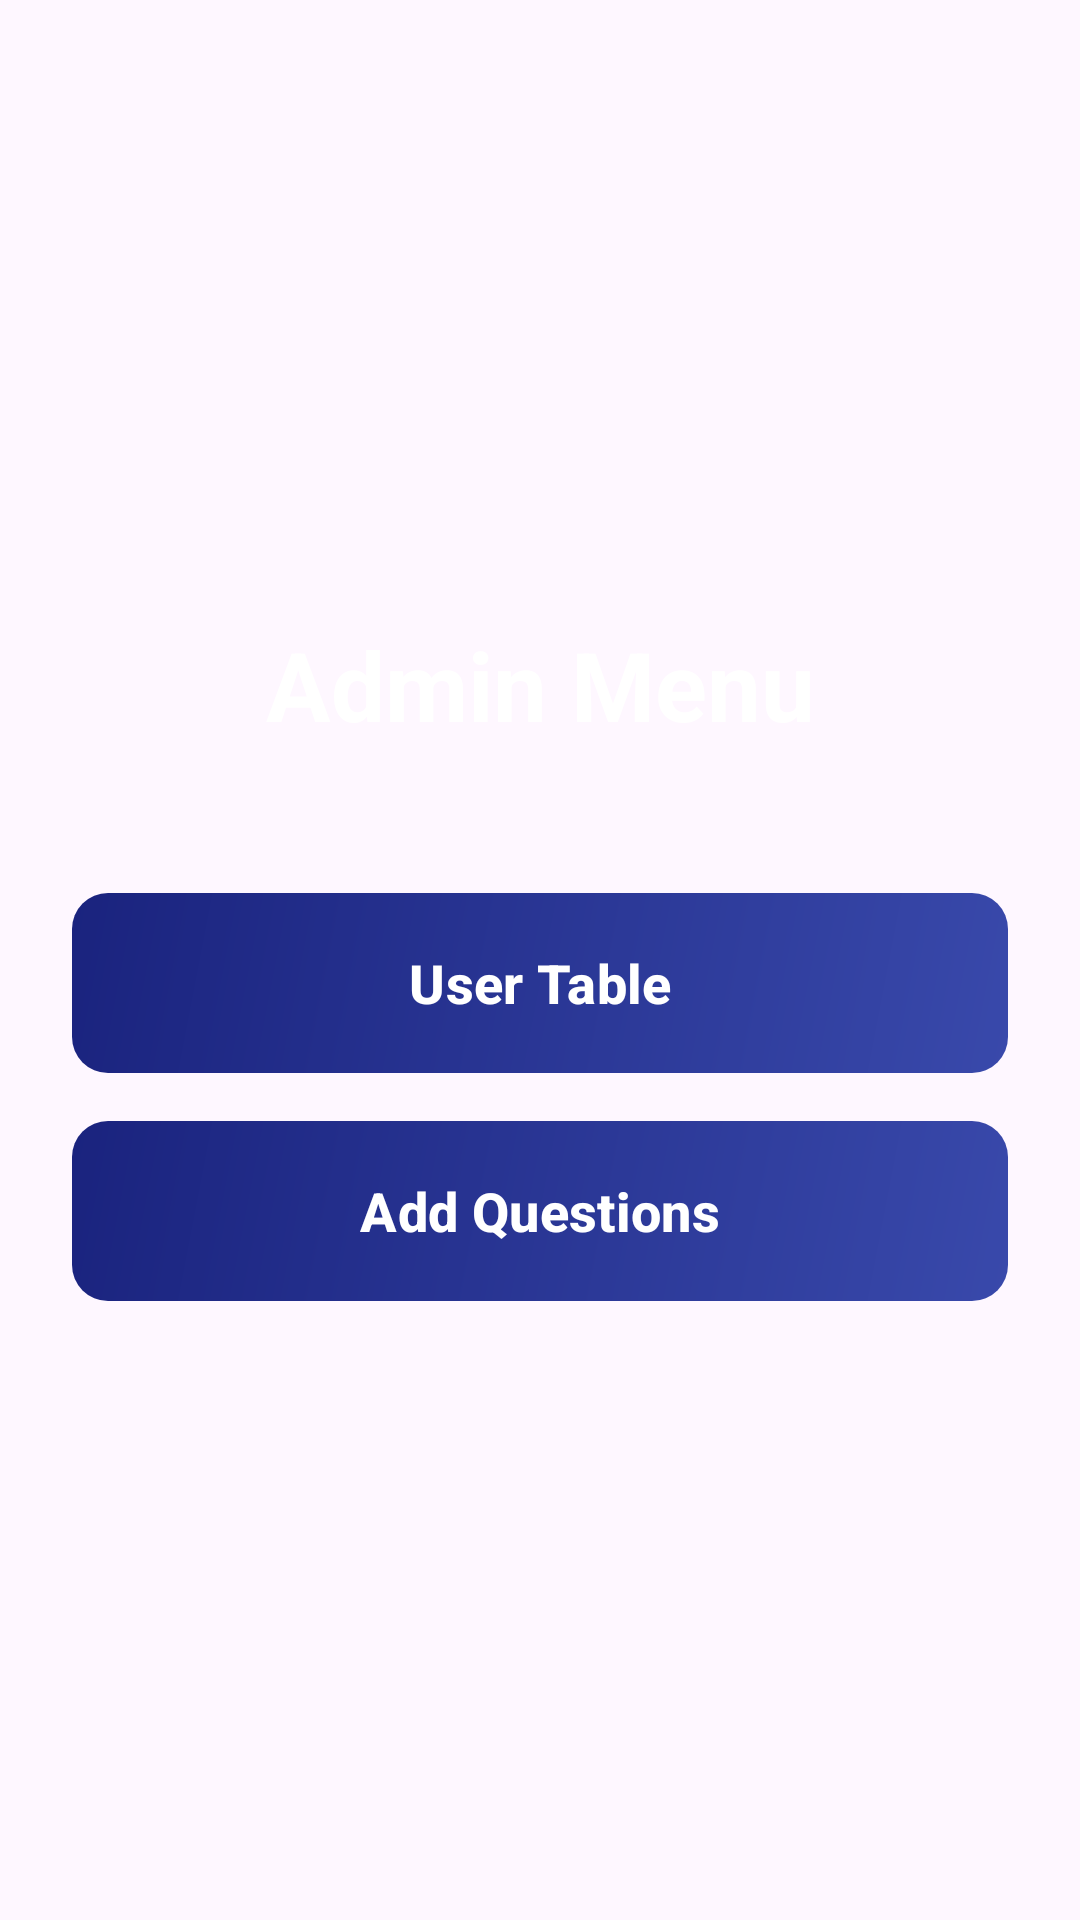

Produce the Android XML layout that renders to this screen, including the resource entries it uses.
<!-- AndroidManifest.xml: application theme Theme.GeffenFinalProject -->
<!-- res/layout/activity_admin_menu.xml -->
<?xml version="1.0" encoding="utf-8"?>
<androidx.constraintlayout.widget.ConstraintLayout xmlns:android="http://schemas.android.com/apk/res/android"
    xmlns:app="http://schemas.android.com/apk/res-auto"
    xmlns:tools="http://schemas.android.com/tools"
    android:id="@+id/main"
    android:layout_width="match_parent"
    android:layout_height="match_parent"
    android:background="@drawable/main_gradient"
    android:padding="24dp"
    tools:context=".admin_menu">

    <LinearLayout
        android:layout_width="match_parent"
        android:layout_height="wrap_content"
        app:layout_constraintBottom_toBottomOf="parent"
        app:layout_constraintTop_toTopOf="parent"
        android:orientation="vertical">

        <TextView
            android:layout_width="match_parent"
            android:layout_height="wrap_content"
            android:layout_marginBottom="48dp"
            android:gravity="center"
            android:text="Admin Menu"
            android:textColor="@color/white"
            android:textSize="32sp"
            android:textStyle="bold" />

        <com.google.android.material.button.MaterialButton
            android:id="@+id/user_table"
            android:layout_width="match_parent"
            android:layout_height="60dp"
            android:layout_marginBottom="16dp"
            android:background="@drawable/button_primary"
            android:text="User Table"
            android:textAllCaps="false"
            android:textColor="@color/white"
            android:textSize="18sp"
            android:textStyle="bold"
            app:backgroundTint="@null"
            app:cornerRadius="12dp" />

        <com.google.android.material.button.MaterialButton
            android:id="@+id/admin_add"
            android:layout_width="match_parent"
            android:layout_height="60dp"
            android:background="@drawable/button_primary"
            android:text="Add Questions"
            android:textAllCaps="false"
            android:textColor="@color/white"
            android:textSize="18sp"
            android:textStyle="bold"
            app:backgroundTint="@null"
            app:cornerRadius="12dp" />

    </LinearLayout>

</androidx.constraintlayout.widget.ConstraintLayout>
<!-- resources referenced by this layout -->
<resources>
  <color name="white">#FFFFFFFF</color>
  <!-- drawable button_primary (drawable) -->
  <?xml version="1.0" encoding="utf-8"?>
  <ripple xmlns:android="http://schemas.android.com/apk/res/android"
      android:color="#40FFFFFF">
      <item android:drawable="@drawable/button_gradient" />
  </ripple>
  <style name="Theme.GeffenFinalProject" parent="Base.Theme.GeffenFinalProject" />
  <!-- drawable button_gradient (drawable) -->
  <?xml version="1.0" encoding="utf-8"?>
  <shape xmlns:android="http://schemas.android.com/apk/res/android"
      android:shape="rectangle">
      <gradient
          android:angle="135"
          android:endColor="@color/button_bg_end"
          android:startColor="@color/button_bg_start"
          android:type="linear" />
      <corners android:radius="12dp" />
  </shape>
  <style name="Base.Theme.GeffenFinalProject" parent="Theme.Material3.DayNight.NoActionBar">
          
          
      </style>
  <color name="button_bg_end">#1A237E</color>
  <color name="button_bg_start">#3949AB</color>
</resources>
